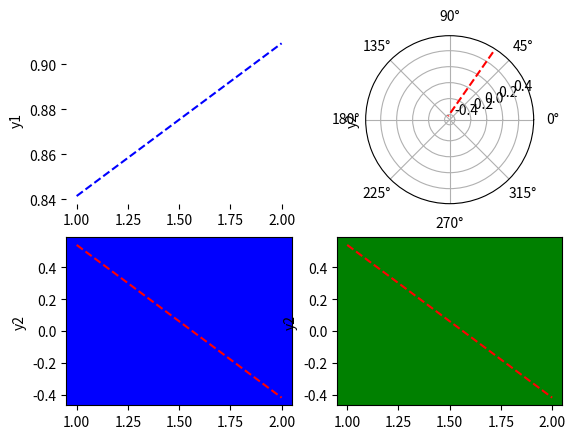

Reproduce this figure in Python.
# 位置是由三个整型数值构成，第一个代表行数，第二个代表列数，第三个代表索引位置。
# 举个列子：plt.subplot(2, 3, 5) 和 plt.subplot(235) 是一样一样的。
# 需要注意的是所有的数字不能超过10。

import matplotlib.pyplot as plt
import numpy as np

x = np.linspace(1, 2, 2)
y1 = np.sin(x)

y2 = np.cos(x)

ax1 = plt.subplot(2, 2, 1, frameon = False) # 两行一列，位置是1的子图
plt.plot(x, y1, 'b--')
plt.ylabel('y1')

ax2 = plt.subplot(2, 2, 2, projection = 'polar')
plt.plot(x, y2, 'r--')
plt.ylabel('y2')
plt.xlabel('x')

plt.subplot(2, 2, 3, sharex = ax1, facecolor = 'b')
plt.plot(x, y2, 'r--')
plt.ylabel('y2')

plt.subplot(2, 2, 4, sharex = ax1, facecolor = 'g')
plt.plot(x, y2, 'r--')
plt.ylabel('y2')
plt.show()
